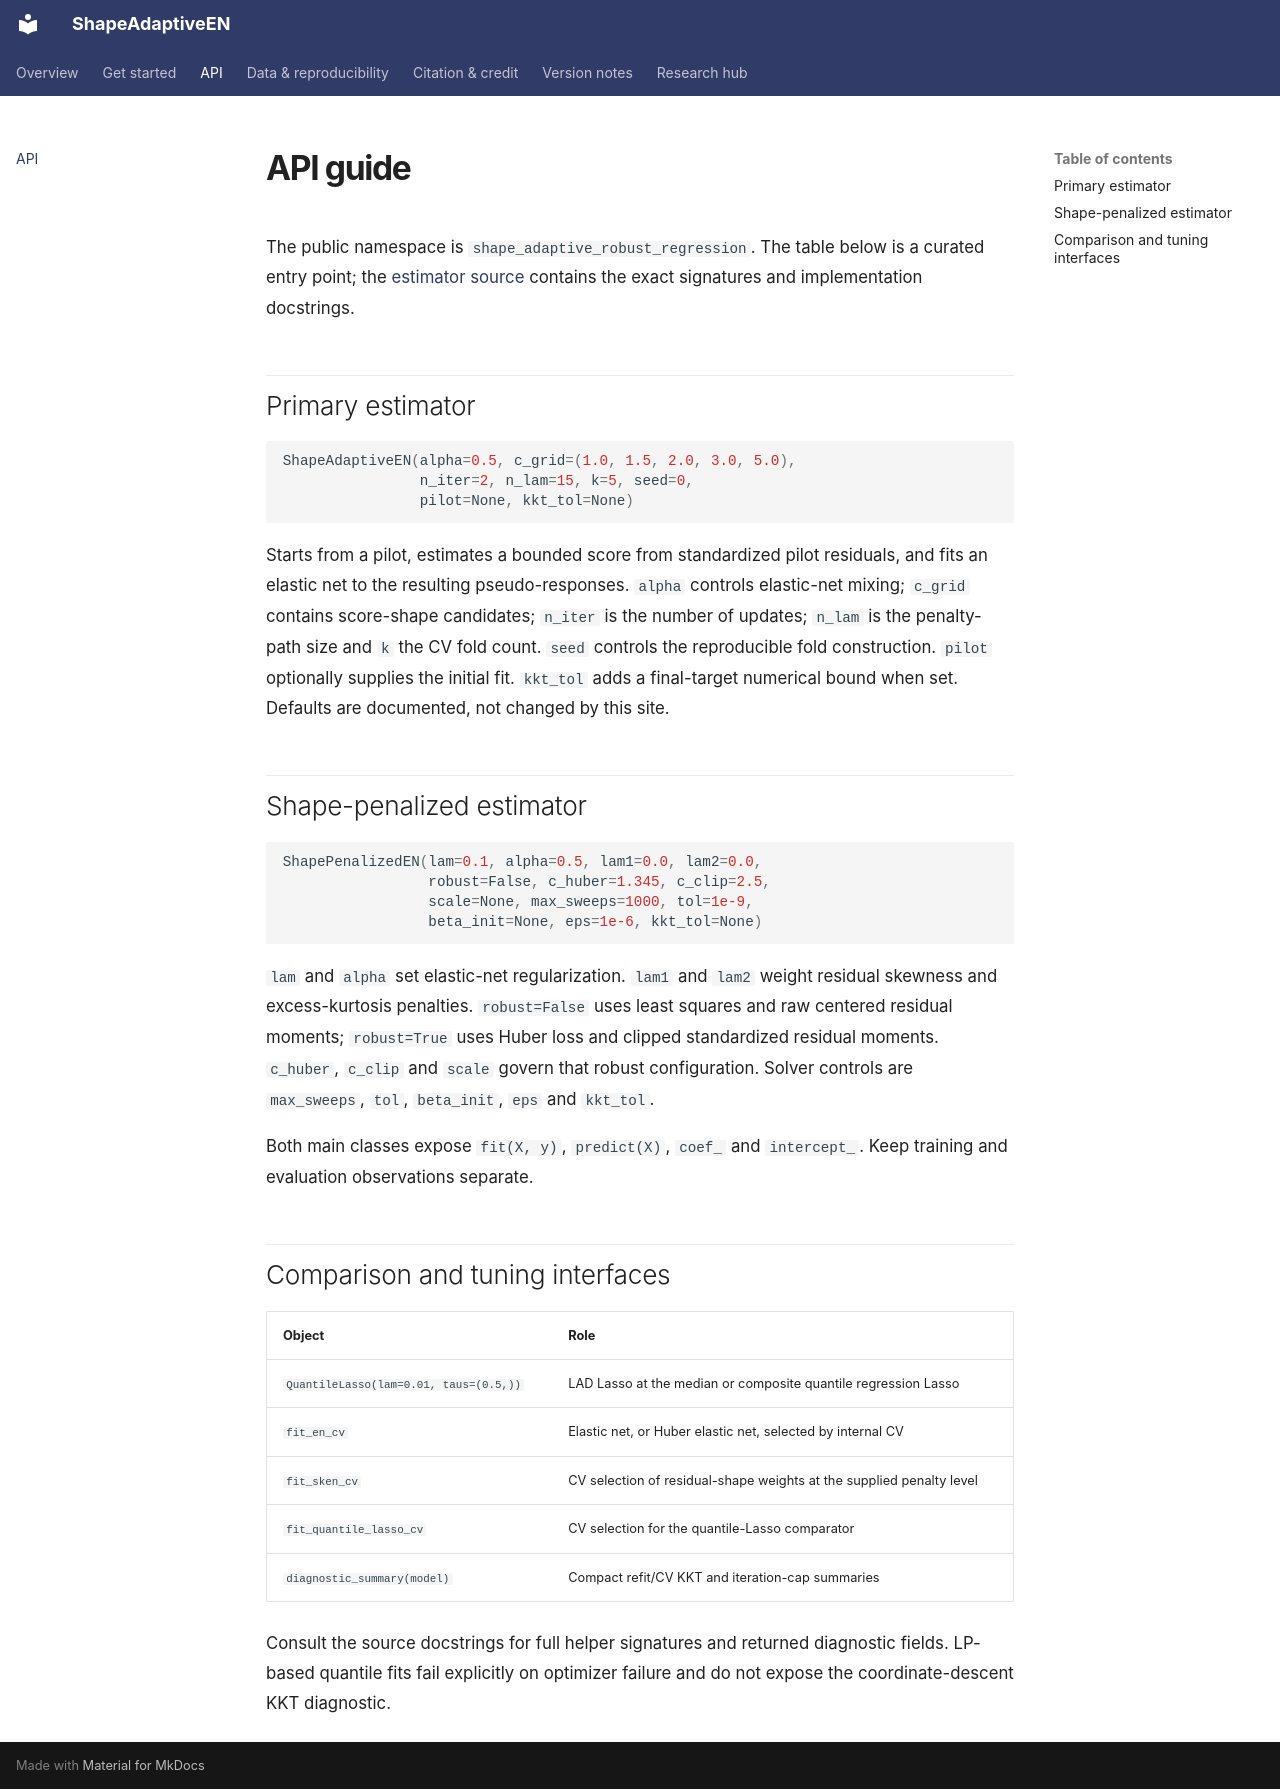

repository: byuzbasi/shape-adaptive-robust-regression · page: reference/index.html · generator: mkdocs

# API guide

The public namespace is
`shape_adaptive_robust_regression`. The table below is a curated entry point;
the [estimator source](https://github.com/byuzbasi/shape-adaptive-robust-regression/blob/main/src/shape_adaptive_robust_regression/estimators.py)
contains the exact signatures and implementation docstrings.

## Primary estimator

```python
ShapeAdaptiveEN(alpha=0.5, c_grid=(1.0, 1.5, 2.0, 3.0, 5.0),
                n_iter=2, n_lam=15, k=5, seed=0,
                pilot=None, kkt_tol=None)
```

Starts from a pilot, estimates a bounded score from standardized pilot residuals,
and fits an elastic net to the resulting pseudo-responses. `alpha` controls
elastic-net mixing; `c_grid` contains score-shape candidates; `n_iter`
is the number of updates; `n_lam` is the penalty-path size and `k` the CV
fold count. `seed` controls the reproducible fold construction.
`pilot` optionally supplies the initial fit. `kkt_tol` adds a final-target
numerical bound when set. Defaults are documented, not changed by this site.

## Shape-penalized estimator

```python
ShapePenalizedEN(lam=0.1, alpha=0.5, lam1=0.0, lam2=0.0,
                 robust=False, c_huber=1.345, c_clip=2.5,
                 scale=None, max_sweeps=1000, tol=1e-9,
                 beta_init=None, eps=1e-6, kkt_tol=None)
```

`lam` and `alpha` set elastic-net regularization. `lam1` and `lam2`
weight residual skewness and excess-kurtosis penalties. `robust=False`
uses least squares and raw centered residual moments; `robust=True` uses
Huber loss and clipped standardized residual moments. `c_huber`,
`c_clip` and `scale` govern that robust configuration. Solver controls
are `max_sweeps`, `tol`, `beta_init`, `eps` and `kkt_tol`.

Both main classes expose `fit(X, y)`, `predict(X)`, `coef_` and
`intercept_`. Keep training and evaluation observations separate.

## Comparison and tuning interfaces

| Object | Role |
|:--|:--|
| `QuantileLasso(lam=0.01, taus=(0.5,))` | LAD Lasso at the median or composite quantile regression Lasso |
| `fit_en_cv` | Elastic net, or Huber elastic net, selected by internal CV |
| `fit_sken_cv` | CV selection of residual-shape weights at the supplied penalty level |
| `fit_quantile_lasso_cv` | CV selection for the quantile-Lasso comparator |
| `diagnostic_summary(model)` | Compact refit/CV KKT and iteration-cap summaries |

Consult the source docstrings for full helper signatures and returned
diagnostic fields. LP-based quantile fits fail explicitly on optimizer failure
and do not expose the coordinate-descent KKT diagnostic.
